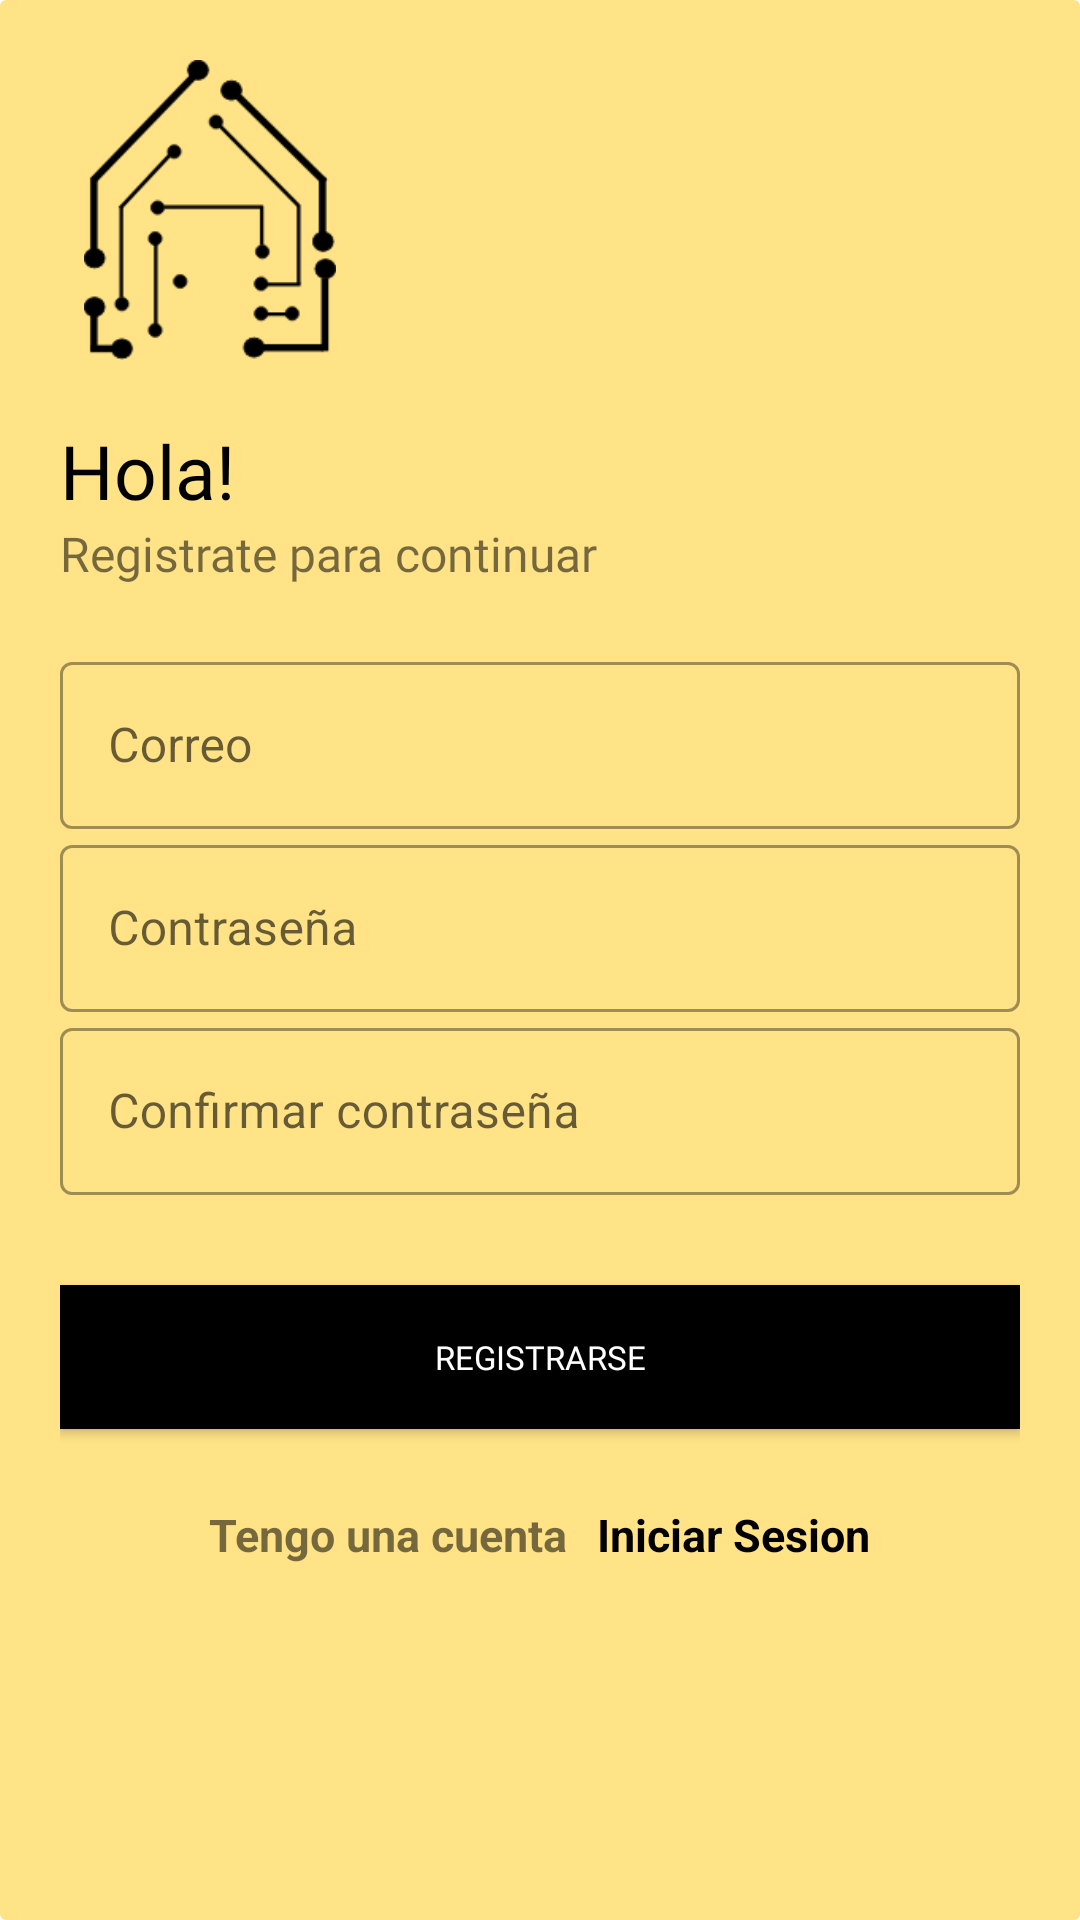

Write the Android layout XML for this screen, with the resource values it uses.
<!-- AndroidManifest.xml: application theme Theme.Home_meic -->
<!-- res/layout/activity_registrarse.xml -->
<?xml version="1.0" encoding="utf-8"?>
<LinearLayout xmlns:android="http://schemas.android.com/apk/res/android"
    xmlns:app="http://schemas.android.com/apk/res-auto"
    xmlns:tools="http://schemas.android.com/tools"
    android:layout_width="match_parent"
    android:layout_height="match_parent"
    tools:context=".IniciarSesion"
    android:orientation="vertical"
    android:background="@drawable/card_5"
    android:padding="20dp">

    <ImageView
        android:id="@+id/ini_logo_imagenR"
        android:layout_width="100dp"
        android:layout_height="100dp"
        android:transitionName="logo_imagen1"
        android:layout_alignParentRight="true"
        android:src="@drawable/logo"/>

    <TextView
        android:id="@+id/ini_holaR"
        android:layout_width="wrap_content"
        android:layout_height="wrap_content"
        android:transitionName="logo_texto2"
        android:layout_marginTop="20dp"
        android:fontFamily="@font/fredoka_one"
        android:text="Hola!"
        android:textColor="@color/black"
        android:textSize="25sp" />

    <TextView
        android:id="@+id/ini_iniciarR"
        android:layout_width="wrap_content"
        android:layout_height="wrap_content"
        android:text="Registrate para continuar"
        android:transitionName="iniciar_logo3"
        android:textSize="16sp"
        android:fontFamily="@font/fredoka_one"/>

    <LinearLayout
        android:layout_width="match_parent"
        android:layout_height="wrap_content"
        android:layout_marginTop="20dp"
        android:layout_marginBottom="20dp"
        android:orientation="vertical">


        <com.google.android.material.textfield.TextInputLayout

            android:layout_width="match_parent"
            android:layout_height="wrap_content"
            android:transitionName="nombre_logo4"

            style="@style/Widget.MaterialComponents.TextInputLayout.OutlinedBox">

            <EditText
                android:id="@+id/re_correo"
                android:layout_width="match_parent"
                android:layout_height="wrap_content"
                android:inputType="textEmailAddress"
                android:hint="Correo"/>

        </com.google.android.material.textfield.TextInputLayout>

        <com.google.android.material.textfield.TextInputLayout

            android:layout_width="match_parent"
            android:layout_height="wrap_content"
            android:transitionName="contrasena_logo5"

            style="@style/Widget.MaterialComponents.TextInputLayout.OutlinedBox">

            <EditText
                android:id="@+id/re_contrasena"
                android:layout_width="match_parent"
                android:layout_height="wrap_content"
                android:inputType="textPassword"
                android:hint="Contraseña"
                app:passwordToggleEnabled="true"/>

        </com.google.android.material.textfield.TextInputLayout>

        <com.google.android.material.textfield.TextInputLayout

            android:layout_width="match_parent"
            android:layout_height="wrap_content"
            android:transitionName="nombre_logo4"

            style="@style/Widget.MaterialComponents.TextInputLayout.OutlinedBox"
            tools:ignore="ExtraText">

            <EditText
                android:id="@+id/re_vcontrasena"
                android:layout_width="match_parent"
                android:layout_height="wrap_content"
                android:inputType="textPassword"
                app:passwordToggleEnabled="true"
                android:hint="Confirmar contraseña"/>

        </com.google.android.material.textfield.TextInputLayout>



        <Button
            android:id="@+id/re_registrarse"
            android:layout_width="match_parent"
            android:layout_height="wrap_content"
            android:transitionName="continuar_logo6"
            android:text="registrarse"
            android:textSize="11sp"
            android:background="#000"
            android:textColor="@color/white"
            android:layout_marginTop="30dp"
            android:layout_marginBottom="5dp"
            android:fontFamily="@font/fredoka_one"/>


        <LinearLayout
            android:layout_width="match_parent"
            android:layout_height="wrap_content"
            android:orientation="horizontal"
            android:layout_marginTop="20dp"
            android:gravity="center">

            <TextView
                android:layout_width="wrap_content"
                android:layout_height="wrap_content"
                android:text="Tengo una cuenta"
                android:textSize="15dp"
                android:textStyle="bold"/>
            <TextView
                android:id="@+id/re_IniciarS"
                android:layout_width="wrap_content"
                android:layout_height="wrap_content"
                android:text="Iniciar Sesion"
                android:textStyle="bold"
                android:textSize="15dp"
                android:textColor="@color/black"
                android:layout_marginLeft="10dp"/>

        </LinearLayout>





    </LinearLayout>


</LinearLayout>
<!-- resources referenced by this layout -->
<resources>
  <color name="black">#FF000000</color>
  <color name="white">#FFF</color>
  <!-- drawable card_5 (drawable) -->
  <?xml version="1.0" encoding="utf-8"?>
  <shape xmlns:android="http://schemas.android.com/apk/res/android">
      <corners
          android:radius="2dp"/>
  
      <solid
          android:color="@color/banner_background_icono"/>
  
  
  </shape>
  <!-- drawable logo: png bitmap (drawable, 6288 bytes) -->
  <style name="Theme.Home_meic" parent="Theme.MaterialComponents.DayNight.NoActionBar">
          
          <item name="colorPrimary">@color/black</item>
          <item name="colorPrimaryVariant">@color/colorPrimaryDark</item>
          <item name="colorOnPrimary">@color/colorPrimary</item>
      </style>
  <color name="banner_background_icono">#D0FFDD6B</color>
  <color name="colorPrimaryDark">#DD582E</color>
  <color name="colorPrimary">#FFC107</color>
</resources>
